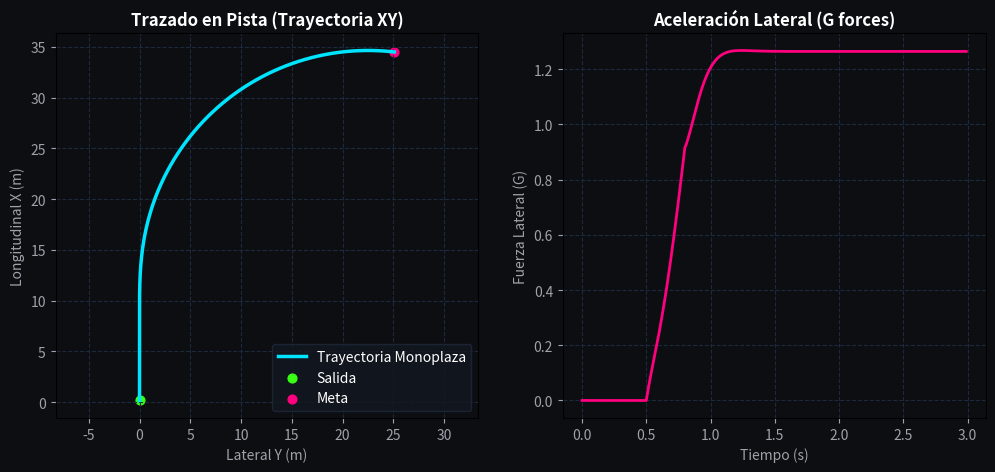

Here is the Python script that generated this plot:
#!/usr/bin/env python3
"""
==========================================================================
CERO MOTORSPORTS VEHICLE DYNAMICS SIMULATOR
2-DOF Bicycle Model with yaw rate, lateral slip, and load transfer.
Simulates a high-speed steering maneuver and exports CSV telemetry.
Plots vehicle path and lateral G forces.
==========================================================================
"""

import numpy as np
import matplotlib.pyplot as plt
import os

# Physical parameters of CERO racing car
MASS = 230.0         # kg (with driver)
WHEELBASE = 1.6      # meters (L)
A_DIST = 0.72        # meters (CoG to front axle - 45% bias)
B_DIST = 0.88        # meters (CoG to rear axle - 55% bias)
IZ = 120.0           # kg*m^2 (Yaw moment of inertia)
C_FRONT = 15000.0    # N/rad (Front tyre cornering stiffness)
C_REAR = 18000.0     # N/rad (Rear tyre cornering stiffness)
GRAVITY = 9.81       # m/s^2

def run_simulation(velocity_kmh=60.0, steering_deg=6.0):
    print(f"[DYNAMICS] Iniciando simulación de maniobra a {velocity_kmh} km/h con {steering_deg}° de dirección...")
    
    # Constants
    V = velocity_kmh / 3.6  # convert to m/s
    delta = np.radians(steering_deg)
    
    # Simulation settings
    t_end = 3.0 # seconds
    dt = 0.01   # time step
    steps = int(t_end / dt)
    
    # States
    beta = 0.0  # side slip angle (rad)
    omega = 0.0 # yaw rate (rad/s)
    psi = 0.0   # heading angle (rad)
    X = 0.0     # Global coordinates
    Y = 0.0
    
    # History logs for telemetry
    time_log = []
    beta_log = []
    omega_log = []
    ay_log = []
    x_log = []
    y_log = []
    steering_log = []
    speed_log = []

    # Run Euler integration
    for step in range(steps):
        t = step * dt
        
        # Steering input: step input after 0.5s
        if t < 0.5:
            delta_input = 0.0
        elif t < 0.8:
            # Smooth steering turn-in ramp
            delta_input = delta * (t - 0.5) / 0.3
        else:
            delta_input = delta
            
        # Slip angles:
        alpha_f = delta_input - beta - (A_DIST * omega / V)
        alpha_r = -beta + (B_DIST * omega / V)
        
        # Lateral Tyre Forces (linear regime)
        Fyf = C_FRONT * alpha_f
        Fyr = C_REAR * alpha_r
        
        # Equations of Motion state derivatives:
        # beta_dot = (Fyf + Fyr)/(m*V) - omega
        # omega_dot = (a*Fyf - b*Fyr)/Iz
        beta_dot = (Fyf + Fyr) / (MASS * V) - omega
        omega_dot = (A_DIST * Fyf - B_DIST * Fyr) / IZ
        
        # Integrate states
        beta += beta_dot * dt
        omega += omega_dot * dt
        psi += omega * dt
        
        # Lateral Acceleration (G forces)
        ay = V * (beta_dot + omega) # m/s^2
        ay_g = ay / GRAVITY
        
        # Integrate global trajectory position
        X += V * np.cos(psi + beta) * dt
        Y += V * np.sin(psi + beta) * dt
        
        # Logging
        time_log.append(t)
        beta_log.append(np.degrees(beta))
        omega_log.append(np.degrees(omega))
        ay_log.append(ay_g)
        x_log.append(X)
        y_log.append(Y)
        steering_log.append(np.degrees(delta_input))
        speed_log.append(velocity_kmh)

    # Convert to arrays
    time_arr = np.array(time_log)
    x_arr = np.array(x_log)
    y_arr = np.array(y_log)
    ay_arr = np.array(ay_log)
    
    # 1. Save Telemetry CSV
    os.makedirs("output_cad", exist_ok=True)
    telemetry_data = np.column_stack((time_log, steering_log, speed_log, omega_log, beta_log, ay_log, x_log, y_log))
    header = "Time(s),Steer(deg),Speed(km/h),YawRate(deg/s),Sideslip(deg),LatG,PosX(m),PosY(m)"
    np.savetxt("output_cad/telemetry.csv", telemetry_data, delimiter=",", header=header, comments="", fmt="%.5f")
    print(f"[DYNAMICS] Telemetría guardada: output_cad/telemetry.csv ({len(time_log)} registros)")

    # 2. Render & Save plots
    fig, (ax1, ax2) = plt.subplots(1, 2, figsize=(12, 5), facecolor='#0c0e12')
    
    # Trajectory Plot
    ax1.set_facecolor('#0c0e12')
    ax1.plot(y_arr, x_arr, color='#00e5ff', linewidth=2.5, label='Trayectoria Monoplaza')
    ax1.scatter(y_arr[0], x_arr[0], color='#39ff14', s=40, label='Salida')
    ax1.scatter(y_arr[-1], x_arr[-1], color='#ff007f', s=40, label='Meta')
    ax1.set_title("Trazado en Pista (Trayectoria XY)", color='#ffffff', fontsize=12, fontweight='bold')
    ax1.set_xlabel("Lateral Y (m)", color='#a1a1aa')
    ax1.set_ylabel("Longitudinal X (m)", color='#a1a1aa')
    ax1.tick_params(colors='#a1a1aa')
    ax1.grid(color='#1e293b', linestyle='--')
    ax1.legend(facecolor='#131720', edgecolor='#1e293b', labelcolor='#ffffff')
    ax1.axis('equal')

    # Lateral G Plot
    ax2.set_facecolor('#0c0e12')
    ax2.plot(time_arr, ay_arr, color='#ff007f', linewidth=2.0)
    ax2.set_title("Aceleración Lateral (G forces)", color='#ffffff', fontsize=12, fontweight='bold')
    ax2.set_xlabel("Tiempo (s)", color='#a1a1aa')
    ax2.set_ylabel("Fuerza Lateral (G)", color='#a1a1aa')
    ax2.tick_params(colors='#a1a1aa')
    ax2.grid(color='#1e293b', linestyle='--')

    plt.savefig("output_cad/dynamics_plot.png", dpi=150, bbox_inches='tight', facecolor='#0c0e12')
    plt.close()
    print("[DYNAMICS] Gráfico de física guardado en output_cad/dynamics_plot.png")

if __name__ == "__main__":
    run_simulation()
